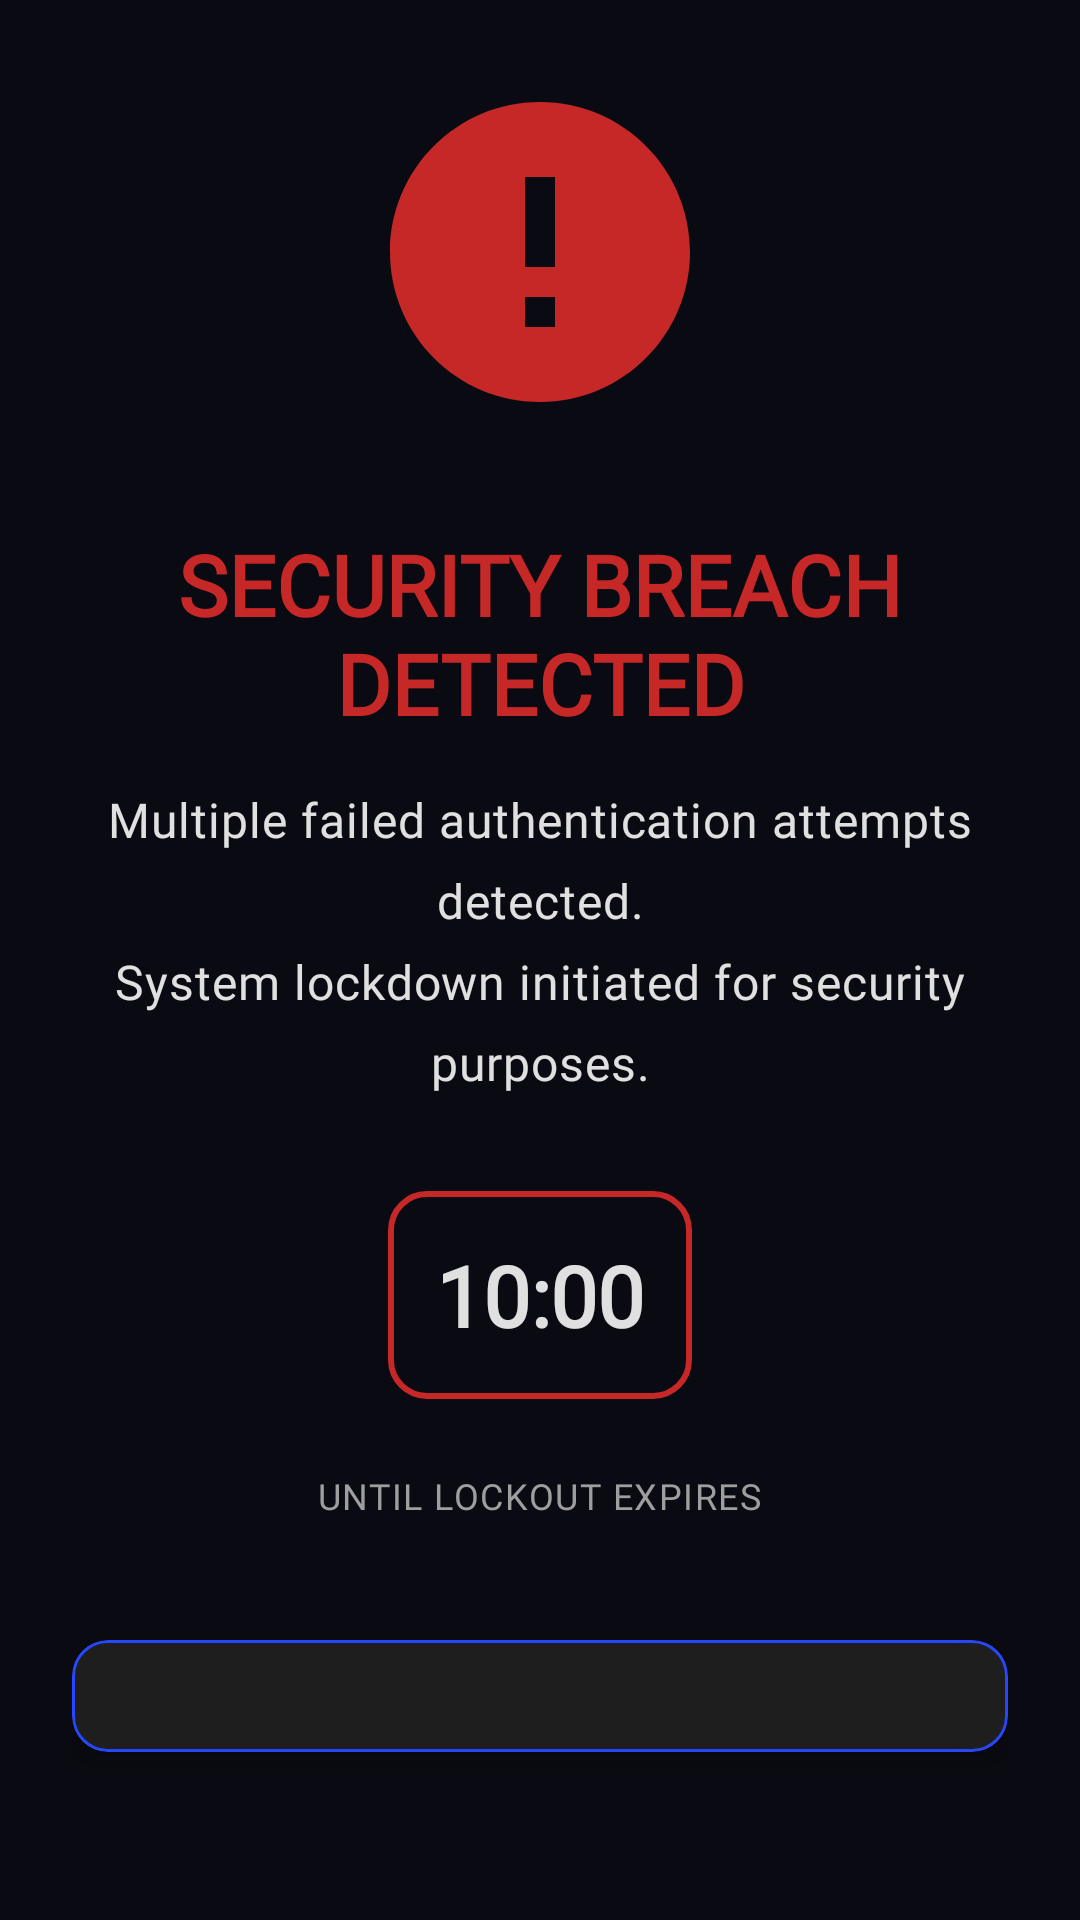

Reconstruct the res/layout file that produces this screen, plus the resources it refers to.
<!-- AndroidManifest.xml: application theme Theme.OMOT -->
<!-- res/layout/fragment_lockout.xml -->
<?xml version="1.0" encoding="utf-8"?>
<LinearLayout xmlns:android="http://schemas.android.com/apk/res/android"
    xmlns:app="http://schemas.android.com/apk/res-auto"
    xmlns:tools="http://schemas.android.com/tools"
    android:layout_width="match_parent"
    android:layout_height="match_parent"
    android:gravity="center"
    android:padding="24dp"
    android:orientation="vertical"
    tools:context=".ui.auth.LockoutFragment">

    
    <ImageView
        android:layout_width="120dp"
        android:layout_height="120dp"
        android:layout_marginBottom="32dp"
        android:src="@drawable/ic_lockout_alert"
        app:tint="@color/omot_red_alert" />

    
    <TextView
        android:id="@+id/tv_lockout_header"
        android:layout_width="wrap_content"
        android:layout_height="wrap_content"
        android:layout_marginBottom="16dp"
        android:gravity="center"
        android:text="@string/lockout_header"
        android:textAppearance="@style/TextAppearance.OMOT.Alert"
        android:textColor="@color/omot_red_alert" />

    
    <TextView
        android:id="@+id/tv_lockout_message"
        android:layout_width="match_parent"
        android:layout_height="wrap_content"
        android:layout_marginBottom="32dp"
        android:gravity="center"
        android:lineSpacingExtra="8dp"
        android:text="@string/lockout_message"
        android:textAppearance="@style/TextAppearance.OMOT.Body.Large"
        android:textColor="@color/omot_text_primary" />

    
    <TextView
        android:id="@+id/tv_countdown_timer"
        android:layout_width="wrap_content"
        android:layout_height="wrap_content"
        android:layout_marginBottom="24dp"
        android:background="@drawable/countdown_background"
        android:gravity="center"
        android:padding="16dp"
        android:text="@string/countdown_timer_maximum"
        android:textAppearance="@style/TextAppearance.OMOT.Headline.Medium"
        android:textColor="@color/omot_text_primary"
        android:textStyle="bold" />

    
    <TextView
        android:layout_width="wrap_content"
        android:layout_height="wrap_content"
        android:layout_marginBottom="40dp"
        android:text="@string/countdown_timer_label"
        android:textAppearance="@style/TextAppearance.OMOT.Label.Medium"
        android:textColor="@color/omot_text_secondary" />

    
    <com.google.android.material.card.MaterialCardView
        style="@style/CardView.OMOT"
        android:layout_width="match_parent"
        android:layout_height="wrap_content"
        android:layout_marginBottom="32dp">

        <LinearLayout
            android:layout_width="match_parent"
            android:layout_height="wrap_content"
            android:padding="16dp"
            android:orientation="vertical">

            <TextView
                android:layout_width="match_parent"
                android:layout_height="wrap_content"
                android:layout_marginBottom="8dp"
                android:text="@string/emergency_contact_label"
                android:textAppearance="@style/TextAppearance.OMOT.Label.Medium"
                android:textColor="@color/omot_text_secondary" />

            <TextView
                android:layout_width="match_parent"
                android:layout_height="wrap_content"
                android:text="@string/security_desk"
                android:textAppearance="@style/TextAppearance.OMOT.Body.Medium"
                android:textColor="@color/omot_text_primary" />

            <TextView
                android:layout_width="match_parent"
                android:layout_height="wrap_content"
                android:text="@string/security_email_address"
                android:textAppearance="@style/TextAppearance.OMOT.Body.Medium"
                android:textColor="@color/omot_blue_light" />
        </LinearLayout>
    </com.google.android.material.card.MaterialCardView>

    
    <TextView
        android:id="@+id/tv_panic_warning"
        android:layout_width="match_parent"
        android:layout_height="wrap_content"
        android:background="@color/omot_red_emergency"
        android:gravity="center"
        android:padding="12dp"
        android:text="@string/panic_mode_label"
        android:textAppearance="@style/TextAppearance.OMOT.Label.Medium"
        android:textColor="@color/omot_text_primary"
        android:textStyle="bold"
        android:visibility="gone" />

</LinearLayout>
<!-- resources referenced by this layout -->
<resources>
  <color name="omot_blue_light">#FF42A5F5</color>
  <color name="omot_red_alert">#FFC62828</color>
  <color name="omot_red_emergency">#FFB71C1C</color>
  <color name="omot_text_primary">#FFE0E0E0</color>
  <color name="omot_text_secondary">#FF9E9E9E</color>
  <string name="countdown_timer_label">UNTIL LOCKOUT EXPIRES</string>
  <string name="countdown_timer_maximum">10:00</string>
  <string name="emergency_contact_label">EMERGENCY CONTACT</string>
  <string name="lockout_header">SECURITY BREACH DETECTED</string>
  <string name="lockout_message">Multiple failed authentication attempts detected.\nSystem lockdown initiated for security purposes.</string>
  <string name="panic_mode_label">PANIC MODE ACTIVATED - ALL DATA WILL BE PURGED</string>
  <string name="security_desk">Directorate Security Desk</string>
  <string name="security_email_address">secure-channel@obsidian.osd</string>
  <style name="TextAppearance.OMOT.Label.Medium" parent="TextAppearance.Material3.LabelMedium">
          <item name="fontFamily">@font/share_tech_mono</item>
          <item name="android:fontFamily">@font/share_tech_mono</item>
      </style>
  <color name="omot_white">#FFFFFFFF</color>
  <color name="omot_surface_variant">#FF1E1E1E</color>
  <color name="omot_outline">#FF2747FF</color>
  <color name="omot_obsidian_dark">#FF0A0A12</color>
  <color name="omot_blue_primary">#FF1565C0</color>
  <color name="omot_blue_surface">#FF1E2A3A</color>
  <color name="omot_green_tactical">#FF2E7D32</color>
  <color name="omot_surface">#FF121212</color>
  <color name="omot_background">#FF0A0A12</color>
  <color name="omot_highlight">#FF263238</color>
  <color name="clearance_beta">@color/omot_green_success</color>
  <color name="clearance_alpha">#FF2196F3</color>
  <color name="clearance_omega">#FFF44336</color>
  <color name="clearance_shadow">#FF9C27B0</color>
  <style name="TextAppearance.OMOT.Display.Large" parent="TextAppearance.Material3.DisplayLarge">
          <item name="fontFamily">@font/orbitron</item>
          <item name="android:fontFamily">@font/orbitron</item>
          <item name="android:textStyle">bold</item>
      </style>
  <style name="TextAppearance.OMOT.Display.Medium" parent="TextAppearance.Material3.DisplayMedium">
          <item name="fontFamily">@font/orbitron</item>
          <item name="android:fontFamily">@font/orbitron</item>
          <item name="android:textStyle">bold</item>
      </style>
  <style name="TextAppearance.OMOT.Display.Small" parent="TextAppearance.Material3.DisplaySmall">
          <item name="fontFamily">@font/orbitron</item>
          <item name="android:fontFamily">@font/orbitron</item>
          <item name="android:textStyle">bold</item>
      </style>
  <style name="TextAppearance.OMOT.Headline.Large" parent="TextAppearance.Material3.HeadlineLarge">
          <item name="fontFamily">@font/orbitron</item>
          <item name="android:fontFamily">@font/orbitron</item>
          <item name="android:textStyle">bold</item>
      </style>
  <style name="TextAppearance.OMOT.Headline.Small" parent="TextAppearance.Material3.HeadlineSmall">
          <item name="fontFamily">@font/orbitron</item>
          <item name="android:fontFamily">@font/orbitron</item>
          <item name="android:textStyle">bold</item>
      </style>
  <style name="TextAppearance.OMOT.Label.Large" parent="TextAppearance.Material3.LabelLarge">
          <item name="fontFamily">@font/share_tech_mono</item>
          <item name="android:fontFamily">@font/share_tech_mono</item>
      </style>
  <style name="TextAppearance.OMOT.Label.Small" parent="TextAppearance.Material3.LabelSmall">
          <item name="fontFamily">@font/share_tech_mono</item>
          <item name="android:fontFamily">@font/share_tech_mono</item>
      </style>
  <color name="omot_green_success">#FF4CAF50</color>
</resources>
